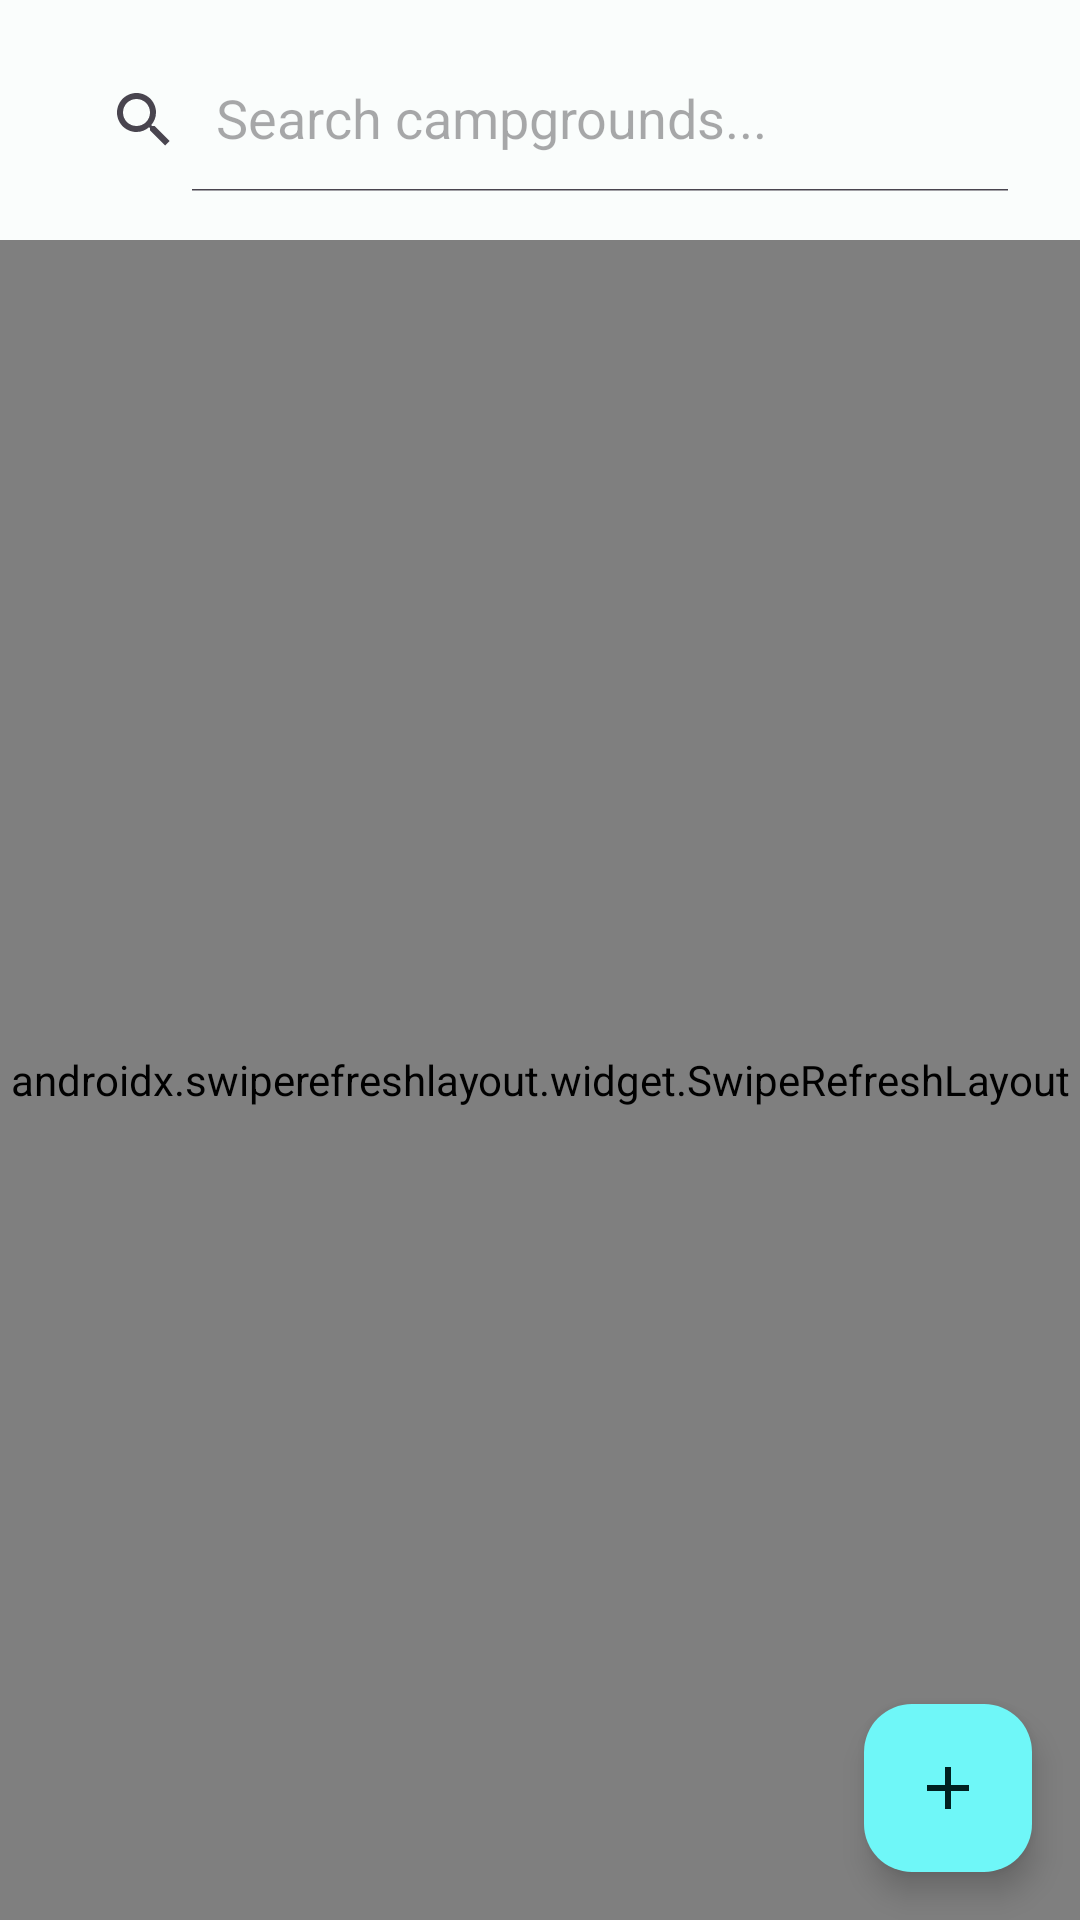

Reconstruct the res/layout file that produces this screen, plus the resources it refers to.
<!-- AndroidManifest.xml: application theme Theme.SiteBook -->
<!-- res/layout/fragment_campgrounds.xml -->
<?xml version="1.0" encoding="utf-8"?>
<androidx.coordinatorlayout.widget.CoordinatorLayout xmlns:android="http://schemas.android.com/apk/res/android"
    xmlns:app="http://schemas.android.com/apk/res-auto"
    xmlns:tools="http://schemas.android.com/tools"
    android:layout_width="match_parent"
    android:layout_height="match_parent"
    tools:context=".ui.campgrounds.CampgroundsFragment">

    <com.google.android.material.appbar.AppBarLayout
        android:layout_width="match_parent"
        android:layout_height="wrap_content">

        <androidx.appcompat.widget.SearchView
            android:id="@+id/search_view"
            android:layout_width="match_parent"
            android:layout_height="wrap_content"
            android:layout_margin="16dp"
            app:iconifiedByDefault="false"
            app:queryHint="Search campgrounds..." />

    </com.google.android.material.appbar.AppBarLayout>

    <androidx.swiperefreshlayout.widget.SwipeRefreshLayout
        android:id="@+id/swipe_refresh"
        android:layout_width="match_parent"
        android:layout_height="match_parent"
        app:layout_behavior="@string/appbar_scrolling_view_behavior">

        <androidx.recyclerview.widget.RecyclerView
            android:id="@+id/recycler_view_campgrounds"
            android:layout_width="match_parent"
            android:layout_height="match_parent"
            android:padding="8dp"
            app:layoutManager="androidx.recyclerview.widget.LinearLayoutManager"
            tools:listitem="@layout/item_campground" />

    </androidx.swiperefreshlayout.widget.SwipeRefreshLayout>

    <ProgressBar
        android:id="@+id/progress_bar"
        android:layout_width="wrap_content"
        android:layout_height="wrap_content"
        android:layout_gravity="center"
        android:visibility="gone" />

    <com.google.android.material.floatingactionbutton.FloatingActionButton
        android:id="@+id/fab_add_campground"
        android:layout_width="wrap_content"
        android:layout_height="wrap_content"
        android:layout_gravity="bottom|end"
        android:layout_margin="16dp"
        android:contentDescription="@string/add_campground"
        app:srcCompat="@drawable/ic_add" />

</androidx.coordinatorlayout.widget.CoordinatorLayout>
<!-- res/layout/item_campground.xml (included above) -->
<?xml version="1.0" encoding="utf-8"?>
<com.google.android.material.card.MaterialCardView xmlns:android="http://schemas.android.com/apk/res/android"
    xmlns:app="http://schemas.android.com/apk/res-auto"
    xmlns:tools="http://schemas.android.com/tools"
    android:layout_width="match_parent"
    android:layout_height="wrap_content"
    android:layout_margin="8dp"
    app:cardCornerRadius="12dp"
    app:cardElevation="4dp">

    <androidx.constraintlayout.widget.ConstraintLayout
        android:layout_width="match_parent"
        android:layout_height="wrap_content"
        android:padding="16dp">

        <ImageView
            android:id="@+id/image_campground"
            android:layout_width="80dp"
            android:layout_height="80dp"
            android:scaleType="centerCrop"
            app:layout_constraintStart_toStartOf="parent"
            app:layout_constraintTop_toTopOf="parent"
            tools:src="@drawable/ic_campground_placeholder" />

        <TextView
            android:id="@+id/text_campground_name"
            android:layout_width="0dp"
            android:layout_height="wrap_content"
            android:layout_marginStart="16dp"
            android:layout_marginEnd="8dp"
            android:textSize="18sp"
            android:textStyle="bold"
            app:layout_constraintEnd_toStartOf="@id/switch_monitoring"
            app:layout_constraintStart_toEndOf="@id/image_campground"
            app:layout_constraintTop_toTopOf="parent"
            tools:text="Yosemite National Park" />

        <TextView
            android:id="@+id/text_campground_state"
            android:layout_width="0dp"
            android:layout_height="wrap_content"
            android:layout_marginTop="4dp"
            android:textColor="?attr/colorOnSurfaceVariant"
            android:textSize="14sp"
            app:layout_constraintEnd_toEndOf="@id/text_campground_name"
            app:layout_constraintStart_toStartOf="@id/text_campground_name"
            app:layout_constraintTop_toBottomOf="@id/text_campground_name"
            tools:text="California" />

        <com.google.android.material.switchmaterial.SwitchMaterial
            android:id="@+id/switch_monitoring"
            android:layout_width="wrap_content"
            android:layout_height="wrap_content"
            android:text="Monitor"
            android:textSize="12sp"
            app:layout_constraintEnd_toEndOf="parent"
            app:layout_constraintTop_toTopOf="parent" />

        <TextView
            android:id="@+id/text_campground_description"
            android:layout_width="0dp"
            android:layout_height="wrap_content"
            android:layout_marginTop="8dp"
            android:ellipsize="end"
            android:maxLines="2"
            android:textColor="?attr/colorOnSurfaceVariant"
            android:textSize="14sp"
            app:layout_constraintEnd_toEndOf="parent"
            app:layout_constraintStart_toStartOf="@id/text_campground_name"
            app:layout_constraintTop_toBottomOf="@id/text_campground_state"
            tools:text="Beautiful campground with amazing views and great amenities for families." />

        <TextView
            android:id="@+id/text_amenities"
            android:layout_width="0dp"
            android:layout_height="wrap_content"
            android:layout_marginTop="8dp"
            android:textColor="?attr/colorPrimary"
            android:textSize="12sp"
            android:textStyle="italic"
            app:layout_constraintEnd_toStartOf="@id/text_price_range"
            app:layout_constraintStart_toStartOf="@id/text_campground_name"
            app:layout_constraintTop_toBottomOf="@id/text_campground_description"
            tools:text="WiFi, Showers, Restrooms" />

        <TextView
            android:id="@+id/text_price_range"
            android:layout_width="wrap_content"
            android:layout_height="wrap_content"
            android:layout_marginStart="8dp"
            android:textColor="?attr/colorSecondary"
            android:textSize="12sp"
            android:textStyle="bold"
            app:layout_constraintBottom_toBottomOf="@id/text_amenities"
            app:layout_constraintEnd_toEndOf="parent"
            app:layout_constraintTop_toTopOf="@id/text_amenities"
            tools:text="$30-50/night" />

    </androidx.constraintlayout.widget.ConstraintLayout>

</com.google.android.material.card.MaterialCardView>
<!-- resources referenced by this layout -->
<resources>
  <!-- drawable ic_add (drawable) -->
  <?xml version="1.0" encoding="utf-8"?>
  <vector xmlns:android="http://schemas.android.com/apk/res/android"
      android:width="24dp"
      android:height="24dp"
      android:viewportWidth="24"
      android:viewportHeight="24">
      
      <path
          android:fillColor="@android:color/white"
          android:pathData="M19,13h-6v6h-2v-6H5v-2h6V5h2v6h6v2z"/>
  </vector>
  <string name="add_campground">Add Campground</string>
  <style name="Theme.SiteBook" parent="Base.Theme.SiteBook" />
  <style name="Base.Theme.SiteBook" parent="Theme.Material3.DayNight.NoActionBar">
          
          <item name="colorPrimary">@color/md_theme_light_primary</item>
          <item name="colorOnPrimary">@color/md_theme_light_onPrimary</item>
          <item name="colorPrimaryContainer">@color/md_theme_light_primaryContainer</item>
          <item name="colorOnPrimaryContainer">@color/md_theme_light_onPrimaryContainer</item>
          
          <item name="colorSecondary">@color/md_theme_light_secondary</item>
          <item name="colorOnSecondary">@color/md_theme_light_onSecondary</item>
          <item name="colorSecondaryContainer">@color/md_theme_light_secondaryContainer</item>
          <item name="colorOnSecondaryContainer">@color/md_theme_light_onSecondaryContainer</item>
          
          <item name="colorTertiary">@color/md_theme_light_tertiary</item>
          <item name="colorOnTertiary">@color/md_theme_light_onTertiary</item>
          <item name="colorTertiaryContainer">@color/md_theme_light_tertiaryContainer</item>
          <item name="colorOnTertiaryContainer">@color/md_theme_light_onTertiaryContainer</item>
          
          <item name="colorError">@color/md_theme_light_error</item>
          <item name="colorOnError">@color/md_theme_light_onError</item>
          <item name="colorErrorContainer">@color/md_theme_light_errorContainer</item>
          <item name="colorOnErrorContainer">@color/md_theme_light_onErrorContainer</item>
          
          <item name="android:colorBackground">@color/md_theme_light_background</item>
          <item name="colorOnBackground">@color/md_theme_light_onBackground</item>
          <item name="colorSurface">@color/md_theme_light_surface</item>
          <item name="colorOnSurface">@color/md_theme_light_onSurface</item>
          
          
          <item name="android:statusBarColor" tools:targetApi="l">?attr/colorPrimaryVariant</item>
          
          
          <item name="android:windowLightStatusBar" tools:targetApi="m">true</item>
      </style>
  <color name="md_theme_light_primary">#006A6B</color>
  <color name="md_theme_light_onPrimary">#FFFFFF</color>
  <color name="md_theme_light_primaryContainer">#6FF7F8</color>
  <color name="md_theme_light_onPrimaryContainer">#002020</color>
  <color name="md_theme_light_secondary">#4A6363</color>
  <color name="md_theme_light_onSecondary">#FFFFFF</color>
  <color name="md_theme_light_secondaryContainer">#CCE8E7</color>
  <color name="md_theme_light_onSecondaryContainer">#051F1F</color>
  <color name="md_theme_light_tertiary">#456179</color>
  <color name="md_theme_light_onTertiary">#FFFFFF</color>
  <color name="md_theme_light_tertiaryContainer">#CCE5FF</color>
  <color name="md_theme_light_onTertiaryContainer">#001E31</color>
  <color name="md_theme_light_error">#BA1A1A</color>
  <color name="md_theme_light_onError">#FFFFFF</color>
  <color name="md_theme_light_errorContainer">#FFDAD6</color>
  <color name="md_theme_light_onErrorContainer">#410002</color>
  <color name="md_theme_light_background">#FAFDFC</color>
  <color name="md_theme_light_onBackground">#191C1C</color>
  <color name="md_theme_light_surface">#FAFDFC</color>
  <color name="md_theme_light_onSurface">#191C1C</color>
</resources>
